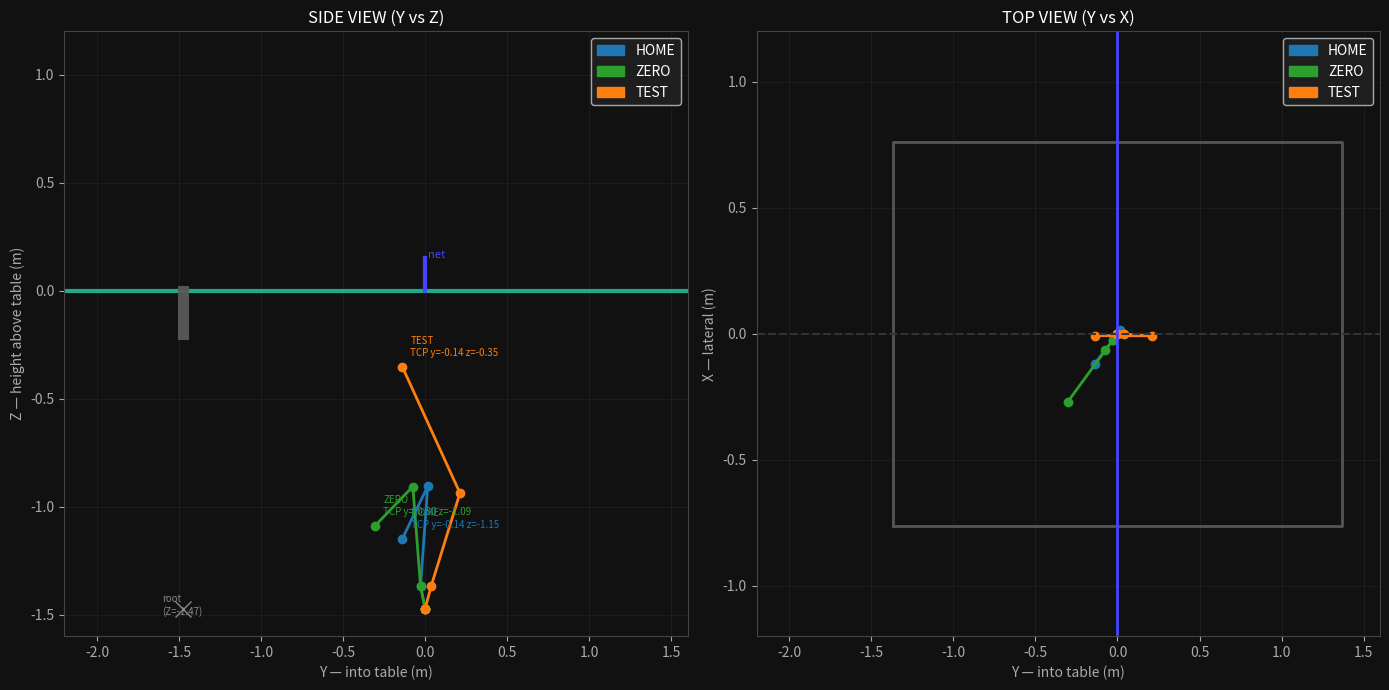

Write the Python code that produced this figure. (Note: this script raises an exception after producing the figure.)
#!/usr/bin/env python3
"""
Standalone arm FK visualizer — no ROS, no display needed.
Usage:
    python3 fk_viewer.py                       # draws HOME + ZERO + TEST presets
    python3 fk_viewer.py 0.0 0.0 0.0 0.0      # Base Upper Fore Wrist angles (rad)
Outputs: fk_view.png
"""
import sys, math, numpy as np
import matplotlib
matplotlib.use('Agg')
import matplotlib.pyplot as plt
import matplotlib.patches as mpatches

# ── 3-D FK helpers ────────────────────────────────────────────────────────────
def rot_axis(axis, angle):
    ax = np.array(axis, dtype=float)
    ax /= np.linalg.norm(ax)
    c, s, t = math.cos(angle), math.sin(angle), 1 - math.cos(angle)
    x, y, z = ax
    return np.array([
        [t*x*x+c,   t*x*y-s*z, t*x*z+s*y],
        [t*x*y+s*z, t*y*y+c,   t*y*z-s*x],
        [t*x*z-s*y, t*y*z+s*x, t*z*z+c  ]])

def rpy_mat(r, p, y):
    return (rot_axis([0,0,1], y) @
            rot_axis([0,1,0], p) @
            rot_axis([1,0,0], r))

def T44(xyz=(0,0,0), rpy=(0,0,0)):
    M = np.eye(4)
    M[:3, 3]  = xyz
    M[:3, :3] = rpy_mat(*rpy)
    return M

def Tjoint(axis, angle):
    M = np.eye(4)
    M[:3, :3] = rot_axis(axis, angle)
    return M

def fk(base_a, upper_a, fore_a, wrist_a, paddle_a=0.0):
    """Return world-frame positions of: root, shoulder, elbow, wrist, tcp"""
    # World frame: X=lateral, Y=into table, Z=up (matches table tennis setup)
    # Robot root is 1.4732 m below world origin → Z = -1.4732 in world
    Tc = T44(xyz=(0, 0, -1.4732))           # world → root

    # root → Base (fixed, identity)
    Tc = Tc @ T44()

    # Base → Shoulder  (BaseRotate_0)
    Tc = Tc @ T44(xyz=(0,0,0), rpy=(0.01712, 0.04808, -0.38348))
    shoulder_pre = Tc[:3, 3].copy()
    Tc = Tc @ Tjoint([0.04806, -0.01710, -0.99869], base_a)
    shoulder = Tc[:3, 3].copy()

    # Shoulder → UpperArm  (UpperArmRotate_0)
    Tc = Tc @ T44(xyz=(-0.01750,-0.03317,0.10511), rpy=(-0.08249,-0.02327,0.02051))
    Tc = Tc @ Tjoint([0.93476,-0.35525,0], upper_a)
    elbow = Tc[:3, 3].copy()

    # UpperArm → Forearm  (ForeArmRotate_0)
    Tc = Tc @ T44(xyz=(-0.03355,-0.08830,0.45530), rpy=(-0.06873,0.02609,-0.00089))
    Tc = Tc @ Tjoint([0.93476,-0.35525,0], fore_a)
    wrist = Tc[:3, 3].copy()

    # Forearm → Wrist  (WristRotate_0)
    Tc = Tc @ T44(xyz=(-0.10957,-0.19888,-0.43388), rpy=(-0.84990,0.27810,3.0151))
    Tc = Tc @ Tjoint([0.93476,-0.35525,0], wrist_a)
    pre_tcp = Tc[:3, 3].copy()

    # Wrist → Paddle
    Tc = Tc @ T44(xyz=(-0.04174,-0.00429,0.02647))
    Tc = Tc @ Tjoint([0.20602,0.54209,-0.81467], paddle_a)

    # Paddle → TCP (fixed)
    Tc = Tc @ T44(xyz=(-0.033,-0.105,0.149), rpy=(-0.587,0.245,-1.933))
    tcp = Tc[:3, 3].copy()

    return shoulder_pre, shoulder, elbow, wrist, tcp

# ── Preset configurations ─────────────────────────────────────────────────────
configs = {
    'HOME':   dict(base=0.0,    upper=-0.2617, fore=0.5235,  wrist=0.2617,  paddle=-1.5708),
    'ZERO':   dict(base=0.0,    upper=0.0,     fore=0.0,     wrist=0.0,     paddle=0.0),
    'TEST':   dict(base=2.3778, upper=0.2513,  fore=-3.4858, wrist=-2.967,  paddle=2.6902),
}

# Override from command line: Base Upper Fore Wrist
if len(sys.argv) >= 5:
    b, u, f, w = map(float, sys.argv[1:5])
    p = float(sys.argv[5]) if len(sys.argv) >= 6 else 0.0
    configs = {'CUSTOM': dict(base=b, upper=u, fore=f, wrist=w, paddle=p)}

colors_map = {'HOME': 'tab:blue', 'ZERO': 'tab:green', 'TEST': 'tab:orange', 'CUSTOM': 'tab:red'}

# ── Plot ──────────────────────────────────────────────────────────────────────
fig, axes = plt.subplots(1, 2, figsize=(14, 7), facecolor='#111')
for ax in axes:
    ax.set_facecolor('#111')
    ax.tick_params(colors='#aaa')
    for spine in ax.spines.values():
        spine.set_color('#444')

ax_side, ax_top = axes

# Table geometry in world coords
# Table surface at Z=0 (world up), spans Y from -1.37 to +1.37 (into/out of table)
# Net at Y=0, height 0.1525m
# Robot at Y≈negative (behind table), base at Z=-1.4732

legend_patches = []

for name, cfg in configs.items():
    pts = fk(cfg['base'], cfg['upper'], cfg['fore'], cfg['wrist'], cfg['paddle'])
    # pts: shoulder_pre, shoulder, elbow, wrist, tcp
    # World frame: X=lateral, Y=into-table, Z=up
    c = colors_map.get(name, 'white')

    # Side view: Y (into table) vs Z (up/height)
    ys = [p[1] for p in pts]
    zs = [p[2] for p in pts]
    ax_side.plot(ys, zs, '-o', color=c, linewidth=2, markersize=6, label=name)
    ax_side.annotate(f'{name}\nTCP y={ys[-1]:.2f} z={zs[-1]:.2f}',
                     xy=(ys[-1], zs[-1]), xytext=(ys[-1]+0.05, zs[-1]+0.05),
                     color=c, fontsize=7)

    # Top view: X (lateral) vs Y (into table)
    xs = [p[0] for p in pts]
    ax_top.plot(ys, xs, '-o', color=c, linewidth=2, markersize=6, label=name)

    legend_patches.append(mpatches.Patch(color=c, label=name))

# ── Side view decorations ─────────────────────────────────────────────────────
# Table surface
ax_side.axhline(0, color='#2a8', linewidth=3, label='table surface')
# Net
ax_side.plot([0, 0], [0, 0.1525], color='#44f', linewidth=3)
ax_side.text(0.02, 0.1525, 'net', color='#44f', fontsize=8)
# Robot column
ax_side.plot([configs.get('HOME',{'base':0})and-1.4732 or -1.4732]*2,
             [-0.2, 0], color='#555', linewidth=8)
ax_side.set_xlabel('Y — into table (m)', color='#aaa')
ax_side.set_ylabel('Z — height above table (m)', color='#aaa')
ax_side.set_title('SIDE VIEW (Y vs Z)', color='white')
ax_side.set_ylim(-1.6, 1.2)
ax_side.set_xlim(-2.2, 1.6)
ax_side.legend(handles=legend_patches, facecolor='#222', labelcolor='white')
ax_side.grid(color='#222', linewidth=0.5)
ax_side.axhline(0, color='#2a8', linewidth=1, alpha=0.3)
# Mark robot base
ax_side.plot([-1.4732], [-1.4732], 'x', color='#888', markersize=12)
ax_side.text(-1.6, -1.5, 'root\n(Z=-1.47)', color='#888', fontsize=7)

# ── Top view decorations ──────────────────────────────────────────────────────
# Table outline: X in [-0.7625, 0.7625], Y in [-1.37, 1.37]
rect_y = [-1.37, 1.37, 1.37, -1.37, -1.37]
rect_x = [-0.7625, -0.7625, 0.7625, 0.7625, -0.7625]
ax_top.plot(rect_y, rect_x, color='#555', linewidth=2)
ax_top.axhline(0, color='#333', linestyle='--')     # lateral center
ax_top.axvline(0, color='#44f', linewidth=2)         # net
ax_top.set_xlabel('Y — into table (m)', color='#aaa')
ax_top.set_ylabel('X — lateral (m)', color='#aaa')
ax_top.set_title('TOP VIEW (Y vs X)', color='white')
ax_top.set_xlim(-2.2, 1.6)
ax_top.set_ylim(-1.2, 1.2)
ax_top.legend(handles=legend_patches, facecolor='#222', labelcolor='white')
ax_top.grid(color='#222', linewidth=0.5)

# Print coordinates to terminal too
print("\n=== FK Results ===")
for name, cfg in configs.items():
    pts = fk(cfg['base'], cfg['upper'], cfg['fore'], cfg['wrist'], cfg['paddle'])
    labels = ['shoulder_pre', 'shoulder', 'elbow', 'wrist', 'TCP']
    print(f"\n{name} (Base={cfg['base']:.3f} Upper={cfg['upper']:.3f} Fore={cfg['fore']:.3f} Wrist={cfg['wrist']:.3f}):")
    for lbl, p in zip(labels, pts):
        print(f"  {lbl:15s}: X={p[0]:+.3f}  Y={p[1]:+.3f}  Z={p[2]:+.3f}  (height={p[2]:.3f}m, table_depth={p[1]:.3f}m)")

plt.tight_layout()
plt.savefig('/home/capstone-nano2/Sensors/fk_view.png', dpi=120, facecolor='#111')
print("\nSaved: /home/capstone-nano2/Sensors/fk_view.png")
